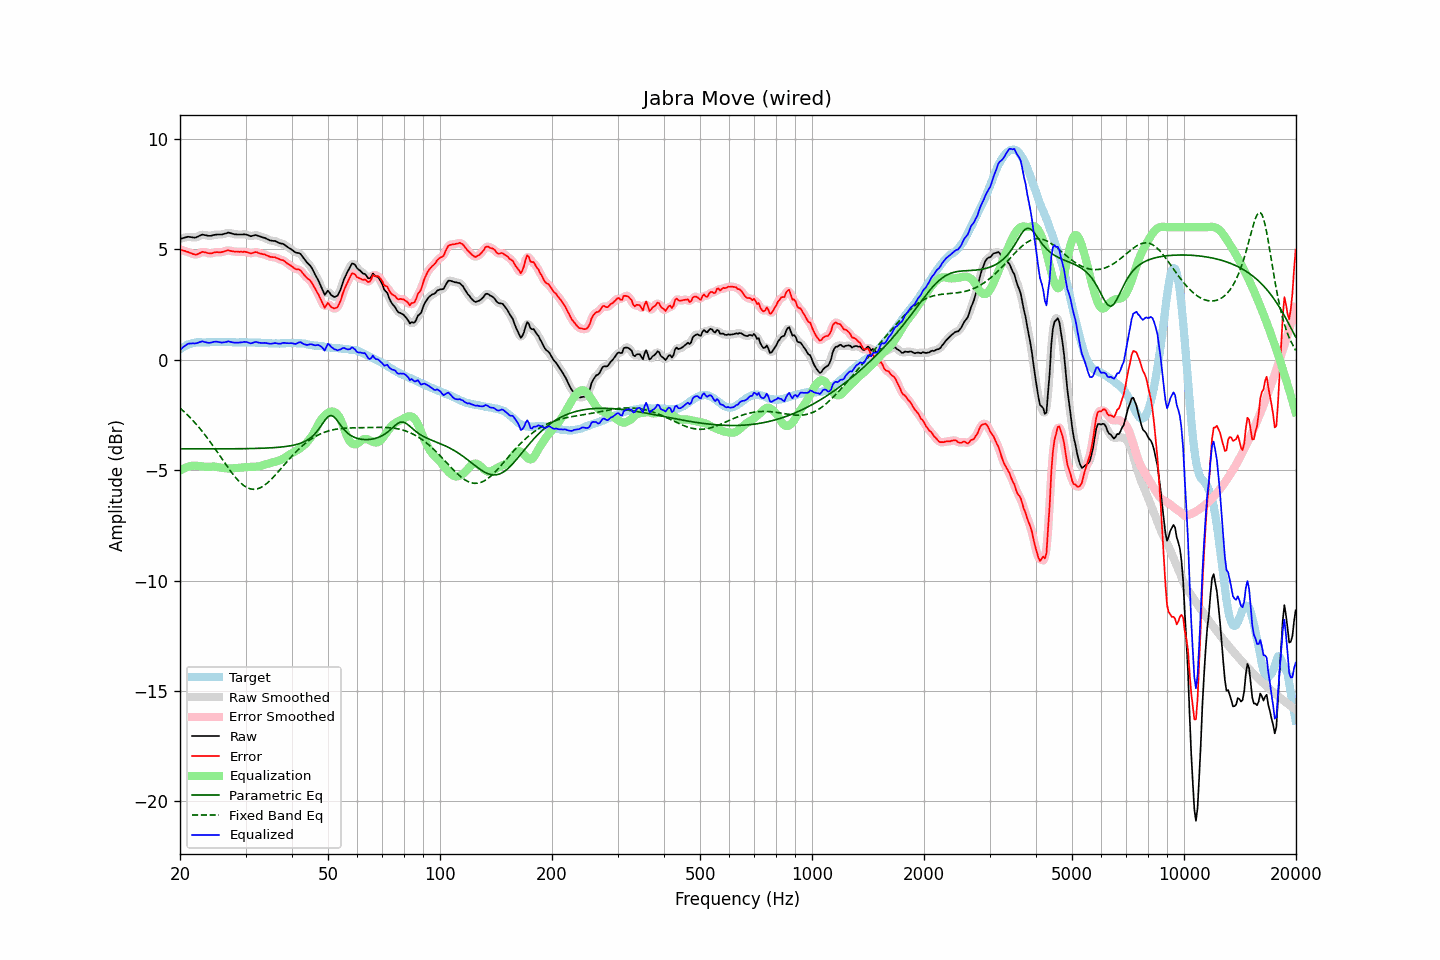

The data file committed next to this chart (first rows):
frequency, raw, error, smoothed, error_smoothed, equalization, parametric_eq, fixed_band_eq, equalized_raw, equalized_smoothed, target
20.00, 5.47, 5.00, 5.47, 4.99, -5.02, -4.04, -2.19, 0.45, 0.44, 0.47
20.20, 5.49, 4.97, 5.49, 4.97, -4.98, -4.04, -2.25, 0.51, 0.51, 0.52
20.40, 5.51, 4.94, 5.51, 4.94, -4.94, -4.04, -2.32, 0.57, 0.58, 0.57
20.61, 5.53, 4.93, 5.53, 4.92, -4.90, -4.04, -2.38, 0.63, 0.63, 0.60
20.81, 5.55, 4.90, 5.55, 4.90, -4.87, -4.04, -2.45, 0.68, 0.68, 0.65
21.02, 5.57, 4.88, 5.56, 4.88, -4.85, -4.04, -2.52, 0.72, 0.71, 0.69
21.23, 5.56, 4.85, 5.56, 4.85, -4.83, -4.04, -2.60, 0.73, 0.73, 0.71
21.44, 5.55, 4.82, 5.55, 4.82, -4.81, -4.04, -2.67, 0.74, 0.74, 0.73
21.66, 5.54, 4.79, 5.54, 4.79, -4.80, -4.04, -2.75, 0.74, 0.74, 0.75
21.87, 5.53, 4.77, 5.53, 4.77, -4.80, -4.04, -2.83, 0.73, 0.74, 0.76
22.09, 5.54, 4.76, 5.54, 4.77, -4.80, -4.04, -2.91, 0.74, 0.75, 0.78
22.31, 5.57, 4.78, 5.57, 4.78, -4.81, -4.04, -3.00, 0.76, 0.76, 0.79
22.54, 5.61, 4.82, 5.61, 4.82, -4.82, -4.04, -3.08, 0.79, 0.79, 0.79
22.76, 5.64, 4.85, 5.64, 4.85, -4.83, -4.04, -3.17, 0.81, 0.81, 0.79
22.99, 5.67, 4.89, 5.66, 4.87, -4.84, -4.04, -3.26, 0.83, 0.82, 0.78
23.22, 5.65, 4.87, 5.65, 4.87, -4.84, -4.04, -3.35, 0.81, 0.81, 0.78
23.45, 5.64, 4.86, 5.64, 4.86, -4.85, -4.04, -3.45, 0.79, 0.79, 0.78
23.69, 5.62, 4.83, 5.62, 4.83, -4.85, -4.04, -3.55, 0.77, 0.77, 0.79
23.92, 5.61, 4.82, 5.61, 4.82, -4.85, -4.04, -3.64, 0.76, 0.77, 0.79
24.16, 5.61, 4.81, 5.61, 4.82, -4.84, -4.04, -3.74, 0.77, 0.77, 0.80
24.40, 5.63, 4.82, 5.63, 4.83, -4.84, -4.04, -3.85, 0.79, 0.79, 0.81
24.65, 5.65, 4.85, 5.65, 4.85, -4.84, -4.04, -3.95, 0.81, 0.81, 0.80
24.89, 5.66, 4.86, 5.66, 4.86, -4.84, -4.04, -4.05, 0.82, 0.82, 0.80
25.14, 5.67, 4.87, 5.67, 4.87, -4.85, -4.04, -4.16, 0.82, 0.81, 0.80
25.39, 5.67, 4.86, 5.67, 4.87, -4.87, -4.04, -4.27, 0.80, 0.80, 0.81
25.65, 5.67, 4.86, 5.67, 4.87, -4.88, -4.04, -4.37, 0.79, 0.79, 0.80
25.91, 5.67, 4.87, 5.68, 4.88, -4.90, -4.04, -4.48, 0.77, 0.78, 0.79
26.16, 5.69, 4.90, 5.69, 4.89, -4.91, -4.04, -4.59, 0.78, 0.78, 0.79
26.43, 5.71, 4.92, 5.71, 4.92, -4.91, -4.04, -4.69, 0.79, 0.80, 0.79
26.69, 5.73, 4.94, 5.73, 4.94, -4.92, -4.04, -4.80, 0.81, 0.81, 0.79
26.96, 5.76, 4.96, 5.74, 4.95, -4.92, -4.04, -4.90, 0.83, 0.82, 0.80
27.23, 5.74, 4.94, 5.74, 4.94, -4.93, -4.03, -5.00, 0.81, 0.81, 0.80
27.50, 5.72, 4.92, 5.72, 4.92, -4.92, -4.03, -5.10, 0.80, 0.80, 0.80
27.77, 5.70, 4.91, 5.70, 4.91, -4.92, -4.03, -5.19, 0.78, 0.78, 0.79
28.05, 5.68, 4.89, 5.68, 4.90, -4.91, -4.03, -5.29, 0.77, 0.77, 0.79
28.33, 5.68, 4.90, 5.68, 4.89, -4.90, -4.03, -5.37, 0.78, 0.77, 0.78
28.62, 5.67, 4.89, 5.67, 4.89, -4.90, -4.03, -5.45, 0.77, 0.77, 0.78
28.90, 5.67, 4.88, 5.67, 4.89, -4.89, -4.03, -5.53, 0.78, 0.78, 0.79
29.19, 5.67, 4.89, 5.67, 4.89, -4.89, -4.03, -5.60, 0.78, 0.78, 0.78
29.48, 5.67, 4.88, 5.67, 4.89, -4.88, -4.03, -5.66, 0.79, 0.80, 0.79
29.78, 5.68, 4.90, 5.67, 4.89, -4.87, -4.03, -5.72, 0.81, 0.80, 0.78
30.08, 5.67, 4.88, 5.67, 4.88, -4.86, -4.03, -5.76, 0.81, 0.80, 0.79
30.38, 5.65, 4.87, 5.64, 4.86, -4.86, -4.03, -5.80, 0.79, 0.78, 0.78
30.68, 5.62, 4.84, 5.62, 4.84, -4.86, -4.02, -5.83, 0.76, 0.76, 0.78
30.99, 5.59, 4.81, 5.60, 4.83, -4.85, -4.02, -5.85, 0.74, 0.75, 0.78
31.30, 5.61, 4.83, 5.61, 4.83, -4.85, -4.02, -5.86, 0.76, 0.76, 0.78
31.61, 5.63, 4.85, 5.63, 4.85, -4.85, -4.02, -5.87, 0.78, 0.78, 0.78
31.93, 5.65, 4.87, 5.64, 4.86, -4.84, -4.02, -5.86, 0.81, 0.80, 0.78
32.24, 5.63, 4.86, 5.63, 4.86, -4.84, -4.02, -5.85, 0.79, 0.79, 0.76
32.57, 5.60, 4.83, 5.61, 4.84, -4.83, -4.01, -5.83, 0.77, 0.78, 0.77
32.89, 5.58, 4.81, 5.58, 4.81, -4.82, -4.01, -5.80, 0.76, 0.76, 0.77
33.22, 5.55, 4.79, 5.55, 4.79, -4.80, -4.01, -5.76, 0.75, 0.76, 0.76
33.55, 5.53, 4.77, 5.53, 4.77, -4.77, -4.01, -5.71, 0.76, 0.76, 0.76
33.89, 5.51, 4.76, 5.50, 4.75, -4.75, -4.00, -5.66, 0.76, 0.76, 0.75
34.23, 5.47, 4.71, 5.47, 4.72, -4.72, -4.00, -5.60, 0.75, 0.75, 0.75
34.57, 5.44, 4.70, 5.44, 4.69, -4.70, -4.00, -5.54, 0.74, 0.74, 0.74
34.92, 5.40, 4.66, 5.41, 4.66, -4.68, -3.99, -5.47, 0.72, 0.73, 0.74
35.27, 5.39, 4.65, 5.39, 4.65, -4.66, -3.99, -5.40, 0.73, 0.73, 0.74
35.62, 5.38, 4.64, 5.38, 4.64, -4.64, -3.98, -5.32, 0.74, 0.74, 0.74
35.97, 5.38, 4.64, 5.37, 4.63, -4.62, -3.98, -5.24, 0.76, 0.75, 0.74
... 635 more rows
